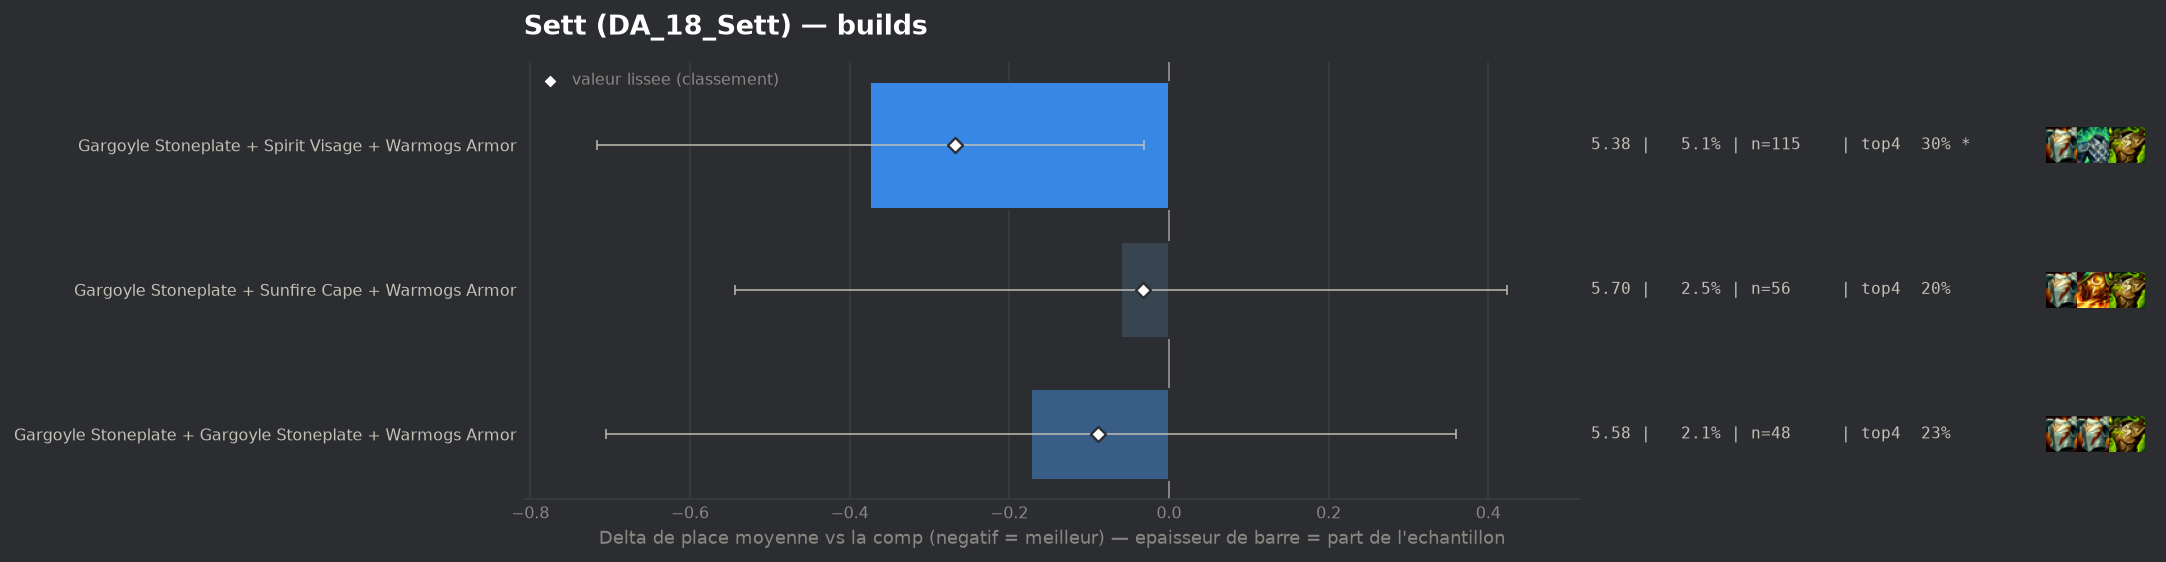

The data file committed next to this chart (first rows):
group, label, n, share, avg_place, shrunk_avg, score, d_avg, d_avg_pess, impact, d_top4, win, top2, top4, sd, z, p, significant
populaire, Gargoyle Stoneplate + Spirit Visage + Wa…, 115, 0.05064, 5.383, 5.488, -0.268, -0.374, -0.031, 0.0136, 0.0534, 0.0348, 0.087, 0.3043, 1.821, -2.14, 0.03252, True
populaire, Gargoyle Stoneplate + Gargoyle Stoneplat…, 48, 0.02114, 5.583, 5.668, -0.089, -0.173, 0.0, 0.0019, -0.0218, 0.0208, 0.1042, 0.2292, 1.858, -0.64, 0.5235, False
populaire, Gargoyle Stoneplate + Sunfire Cape + War…, 56, 0.02466, 5.696, 5.723, -0.033, -0.06, 0.0, 0.0008, -0.0546, 0.0357, 0.0893, 0.1964, 1.822, -0.24, 0.8079, False
